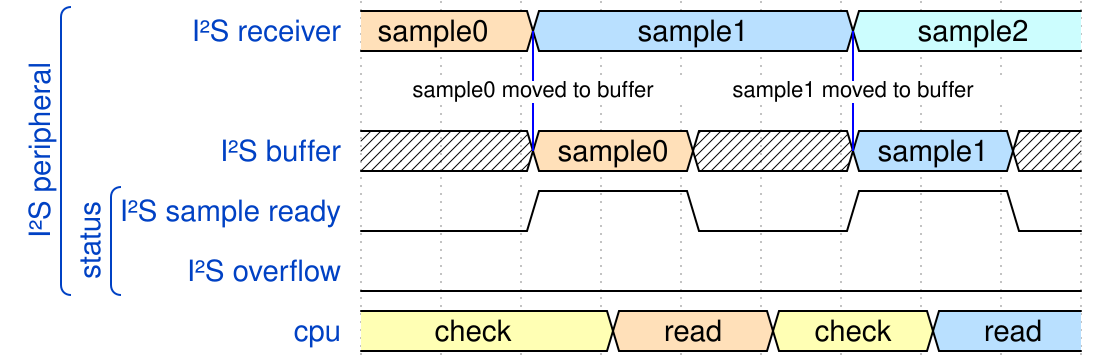

Write the WaveDrom specification (WaveJSON) that draws this timing diagram.

{signal: [
  ['I²S peripheral',
    {name: 'I²S receiver', wave: '4.5...6..', data: ['sample0', 'sample1', 'sample2'], node: '..A...C'},
  {},
  {name: 'I²S buffer', wave: 'x.4.x.5.x', data: ['sample0', 'sample1'], node: '..B...D'},
  ['status',
    {name: 'I²S sample ready', wave: '0.1.0.1.0'},
  	{name: 'I²S overflow', wave: '0........'},
  ],
  ],
  {name: 'cpu', wave: '3..4.3.5.', data: ['check', 'read', 'check', 'read']},
],
edge: [
  'A-B sample0 moved to buffer', 'C-D sample1 moved to buffer'
]}

